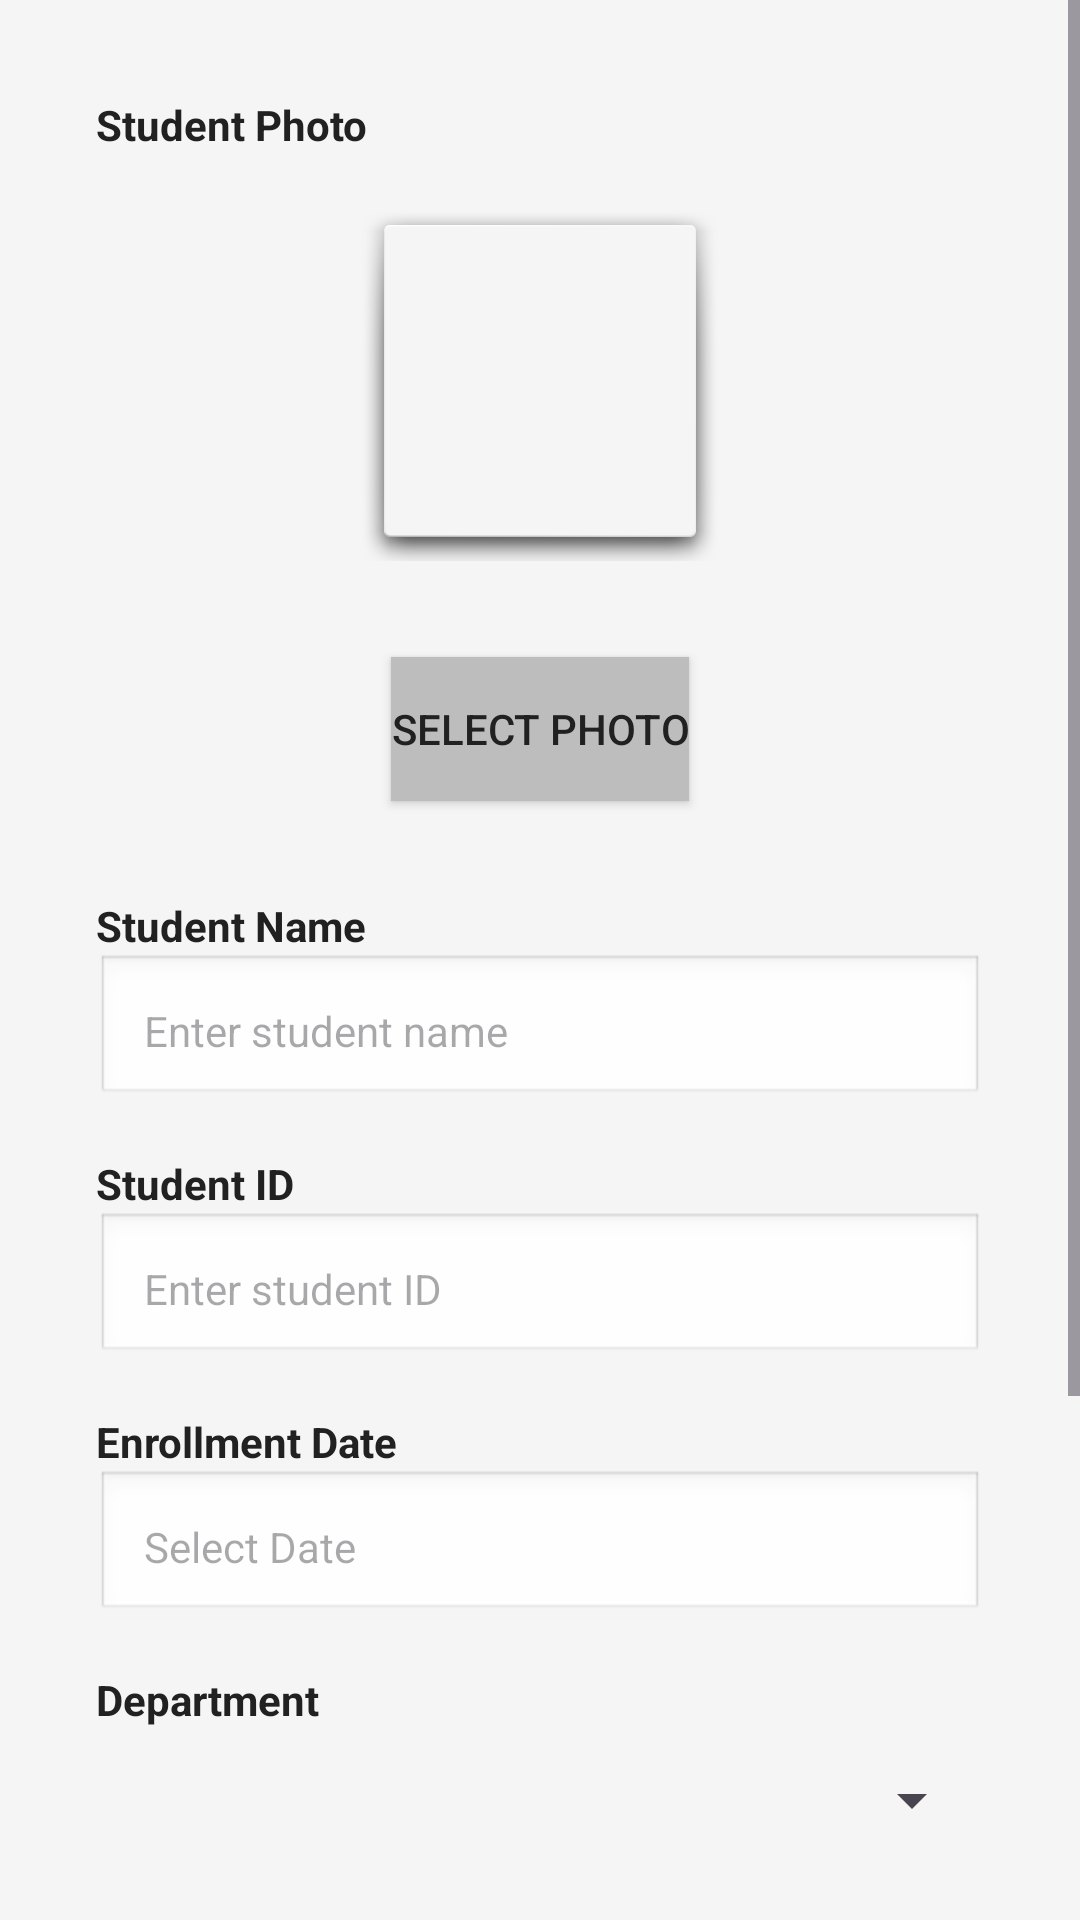

Android layout source for this screen:
<!-- AndroidManifest.xml: application theme Theme.Agniment22 -->
<!-- res/layout/fragment_student_form.xml -->
<?xml version="1.0" encoding="utf-8"?>
<ScrollView xmlns:android="http://schemas.android.com/apk/res/android"
    xmlns:app="http://schemas.android.com/apk/res-auto"
    android:layout_width="match_parent"
    android:layout_height="match_parent"
    android:fillViewport="true"
    android:background="@color/background_light">

    <LinearLayout
        android:layout_width="match_parent"
        android:layout_height="wrap_content"
        android:orientation="vertical"
        android:padding="@dimen/padding_medium">

        
        <TextView
            android:layout_width="wrap_content"
            android:layout_height="wrap_content"
            android:text="@string/student_photo"
            style="@style/TextLabel" />

        <ImageView
            android:id="@+id/imageView_photo"
            android:layout_width="@dimen/image_size"
            android:layout_height="@dimen/image_size"
            android:layout_gravity="center_horizontal"
            android:layout_margin="@dimen/margin_medium"
            android:background="@android:drawable/dialog_holo_light_frame"
            android:scaleType="centerCrop"
            android:contentDescription="@string/student_photo" />

        <Button
            android:id="@+id/button_select_photo"
            android:layout_width="wrap_content"
            android:layout_height="wrap_content"
            android:layout_gravity="center_horizontal"
            android:text="@string/select_photo"
            style="@style/ButtonSecondary" />

        
        <TextView
            android:layout_width="wrap_content"
            android:layout_height="wrap_content"
            android:text="@string/student_name"
            style="@style/TextLabel" />

        <EditText
            android:id="@+id/editText_name"
            android:layout_width="match_parent"
            android:layout_height="wrap_content"
            android:hint="@string/student_name_hint"
            android:inputType="textPersonName"
            style="@style/EditTextStyle" />

        
        <TextView
            android:layout_width="wrap_content"
            android:layout_height="wrap_content"
            android:text="@string/student_id"
            style="@style/TextLabel" />

        <EditText
            android:id="@+id/editText_student_id"
            android:layout_width="match_parent"
            android:layout_height="wrap_content"
            android:hint="@string/student_id_hint"
            android:inputType="text"
            style="@style/EditTextStyle" />

        
        <TextView
            android:layout_width="wrap_content"
            android:layout_height="wrap_content"
            android:text="@string/enrollment_date"
            style="@style/TextLabel" />

        <EditText
            android:id="@+id/editText_enrollment_date"
            android:layout_width="match_parent"
            android:layout_height="wrap_content"
            android:hint="@string/select_date"
            android:focusable="false"
            android:clickable="true"
            style="@style/EditTextStyle" />

        
        <TextView
            android:layout_width="wrap_content"
            android:layout_height="wrap_content"
            android:text="@string/department"
            style="@style/TextLabel" />

        <Spinner
            android:id="@+id/spinner_department"
            android:layout_width="match_parent"
            android:layout_height="@dimen/edit_text_height"
            android:layout_marginHorizontal="@dimen/margin_medium"
            android:padding="@dimen/padding_medium" />

        
        <CheckBox
            android:id="@+id/checkbox_is_active"
            android:layout_width="wrap_content"
            android:layout_height="wrap_content"
            android:layout_margin="@dimen/margin_medium"
            android:text="@string/is_active"
            android:textSize="@dimen/text_size_medium"
            android:textColor="@color/text_primary" />

        
        <Button
            android:id="@+id/button_save"
            android:layout_width="match_parent"
            android:layout_height="wrap_content"
            android:text="@string/save"
            style="@style/ButtonPrimary" />

        
        <Button
            android:id="@+id/button_cancel"
            android:layout_width="match_parent"
            android:layout_height="wrap_content"
            android:text="@string/cancel"
            style="@style/ButtonSecondary" />

    </LinearLayout>

</ScrollView>
<!-- resources referenced by this layout -->
<resources>
  <color name="background_light">#F5F5F5</color>
  <color name="text_primary">#212121</color>
  <dimen name="edit_text_height">48dp</dimen>
  <dimen name="image_size">120dp</dimen>
  <dimen name="margin_medium">16dp</dimen>
  <dimen name="padding_medium">16dp</dimen>
  <dimen name="text_size_medium">14sp</dimen>
  <string name="cancel">Cancel</string>
  <string name="department">Department</string>
  <string name="enrollment_date">Enrollment Date</string>
  <string name="is_active">Active Student</string>
  <string name="save">Save</string>
  <string name="select_date">Select Date</string>
  <string name="select_photo">Select Photo</string>
  <string name="student_id">Student ID</string>
  <string name="student_id_hint">Enter student ID</string>
  <string name="student_name">Student Name</string>
  <string name="student_name_hint">Enter student name</string>
  <string name="student_photo">Student Photo</string>
  <style name="ButtonPrimary">
          <item name="android:layout_width">match_parent</item>
          <item name="android:layout_height">@dimen/button_height</item>
          <item name="android:background">@color/button_background</item>
          <item name="android:textColor">@color/button_text</item>
          <item name="android:textSize">@dimen/text_size_medium</item>
          <item name="android:textStyle">bold</item>
          <item name="android:layout_margin">@dimen/margin_medium</item>
      </style>
  <style name="ButtonSecondary">
          <item name="android:layout_width">match_parent</item>
          <item name="android:layout_height">@dimen/button_height</item>
          <item name="android:background">@color/divider_color</item>
          <item name="android:textColor">@color/text_primary</item>
          <item name="android:textSize">@dimen/text_size_medium</item>
          <item name="android:layout_margin">@dimen/margin_medium</item>
      </style>
  <style name="EditTextStyle">
          <item name="android:layout_width">match_parent</item>
          <item name="android:layout_height">@dimen/edit_text_height</item>
          <item name="android:padding">@dimen/padding_medium</item>
          <item name="android:textSize">@dimen/text_size_medium</item>
          <item name="android:textColor">@color/text_primary</item>
          <item name="android:layout_marginHorizontal">@dimen/margin_medium</item>
          <item name="android:background">@android:drawable/edit_text</item>
      </style>
  <style name="TextLabel">
          <item name="android:textSize">@dimen/text_size_medium</item>
          <item name="android:textColor">@color/text_primary</item>
          <item name="android:textStyle">bold</item>
          <item name="android:layout_marginTop">@dimen/margin_medium</item>
          <item name="android:layout_marginStart">@dimen/margin_medium</item>
      </style>
  <style name="Theme.Agniment22" parent="Base.Theme.Agniment22" />
  <dimen name="button_height">48dp</dimen>
  <color name="button_background">#3949ab</color>
  <color name="button_text">#FFFFFF</color>
  <color name="divider_color">#BDBDBD</color>
  <style name="Base.Theme.Agniment22" parent="Theme.Material3.DayNight.NoActionBar">
          
          
      </style>
</resources>
